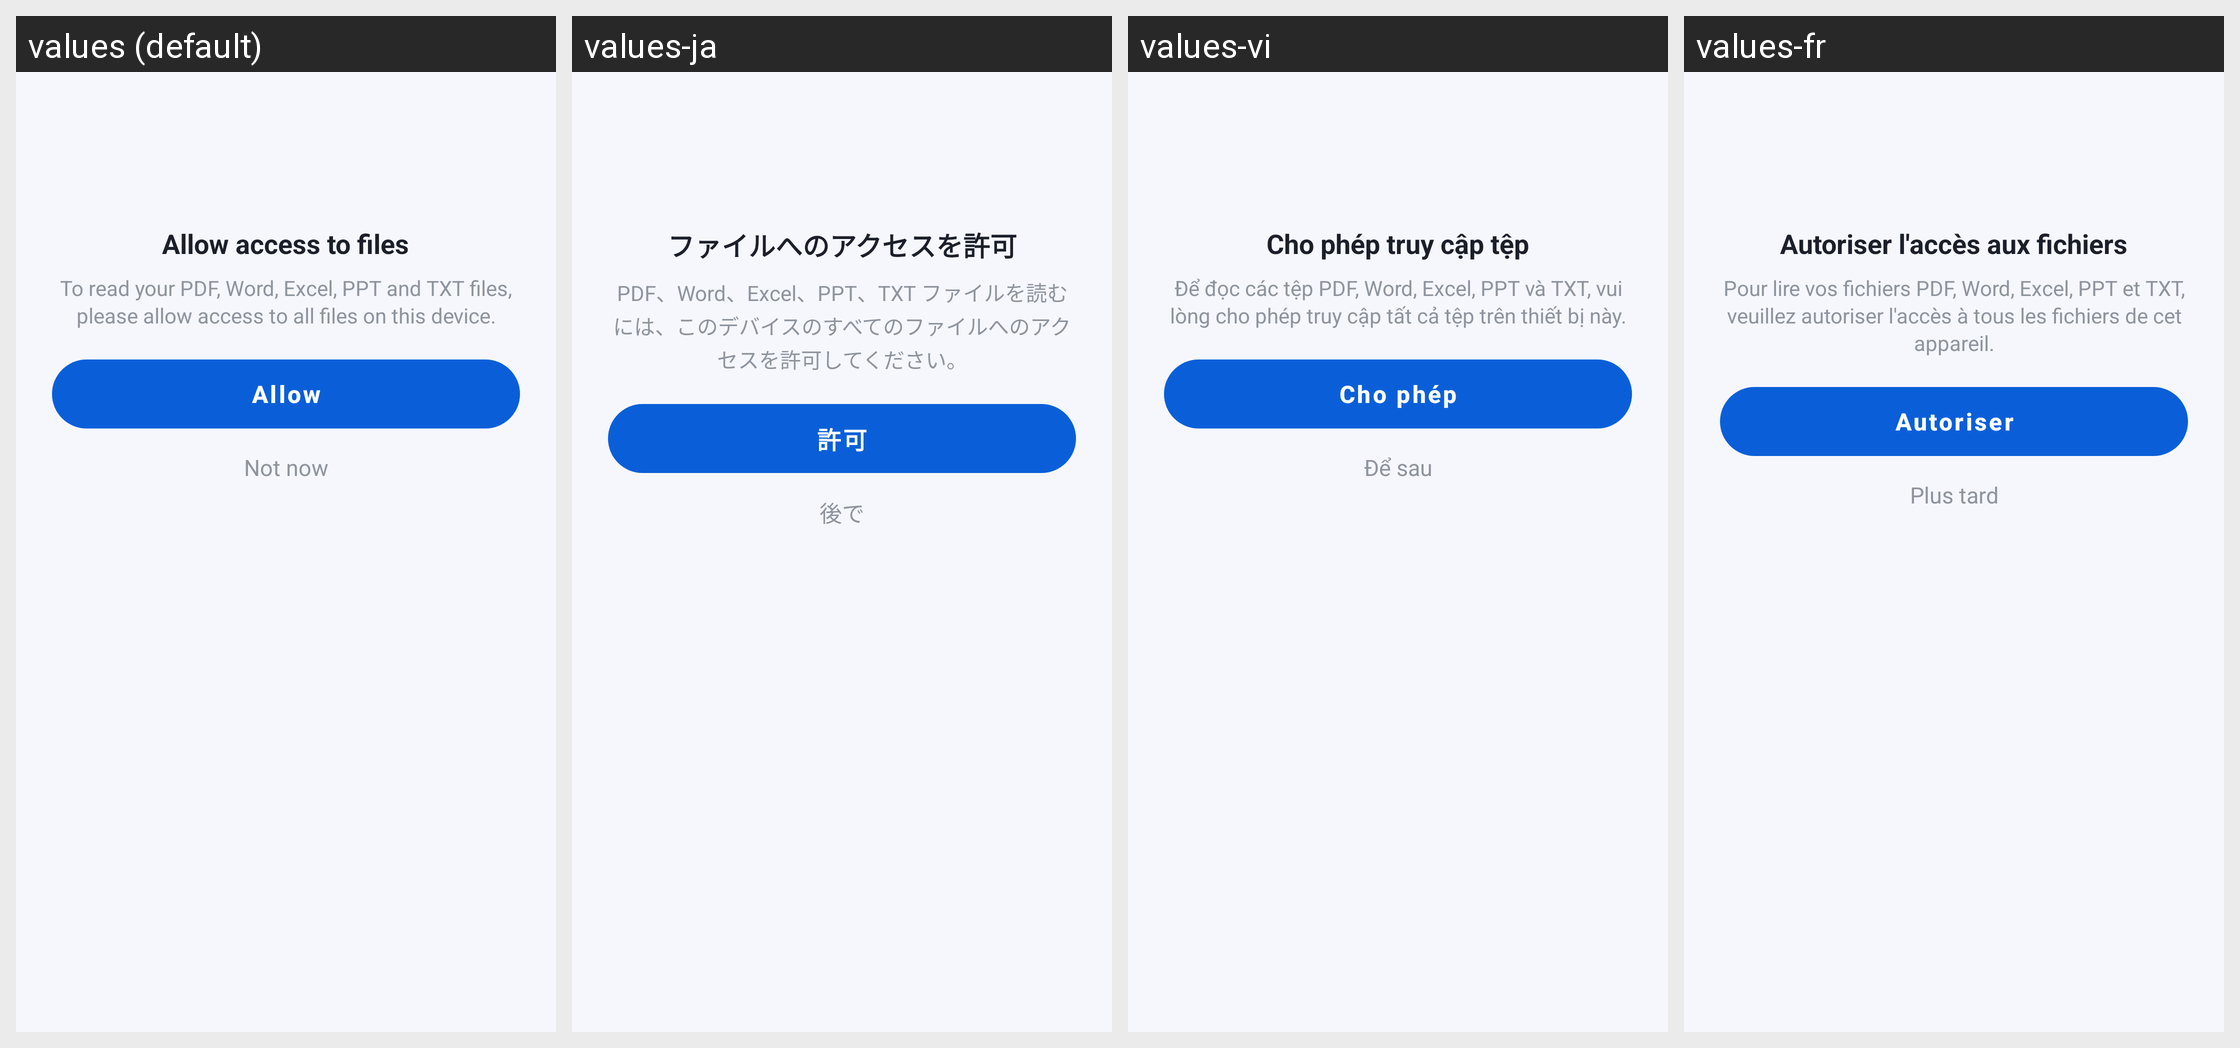

Here is an Android app screen in its default locale and in the app's own translations. Write out the translated-string differences for the strings that appear on this screen.
Android screen res/layout/dialog_permission.xml rendered under 4 locales, left to right: values (default), values-ja, values-vi, values-fr. Device: Nexus 5 (rendered at 1080×1920; each locale shown at half size, 540×960, under a caption strip naming it); theme Theme.DocReader.
Other locales in the repository, not shown: values-ar, values-de, values-es, values-fa, values-in, values-it, values-ko, values-ms, values-pl, values-pt, values-ru, values-th, values-tl, values-tr, values-uk, values-ur, values-uz, values-zh-rCN, values-zh-rTW.
Strings drawn on this screen, with the default value and each locale's value (text and hints the layout hard-codes, and strings that could not be matched under every locale, appear in the picture but are not listed):

permission_title
  values: Allow access to files
  values-ja: ファイルへのアクセスを許可
  values-vi: Cho phép truy cập tệp
  values-fr: Autoriser l'accès aux fichiers

permission_message
  values: To read your PDF, Word, Excel, PPT and TXT files, please allow access to all files on this device.
  values-ja: PDF、Word、Excel、PPT、TXT ファイルを読むには、このデバイスのすべてのファイルへのアクセスを許可してください。
  values-vi: Để đọc các tệp PDF, Word, Excel, PPT và TXT, vui lòng cho phép truy cập tất cả tệp trên thiết bị này.
  values-fr: Pour lire vos fichiers PDF, Word, Excel, PPT et TXT, veuillez autoriser l'accès à tous les fichiers de cet appareil.

allow
  values: Allow
  values-ja: 許可
  values-vi: Cho phép
  values-fr: Autoriser

not_now
  values: Not now
  values-ja: 後で
  values-vi: Để sau
  values-fr: Plus tard
